3-way image classification set "CNN-3-fruit-recognition--TensorFlow" from GitHub (Standthereandheremecry/CNN-3-fruit-recognition--TensorFlow); label vocabulary: apple, mango, orange.

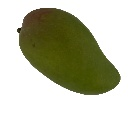
Label: mango

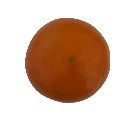
Label: orange

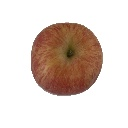
Label: apple

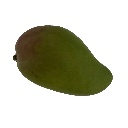
Label: mango

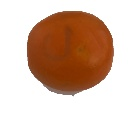
Label: orange

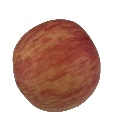
Label: apple
